Image classification data set "makes" (nazarlielmaddin/vehicle-recognizer on GitHub). Class labels (34): BAIC, BMW, BYD, Bentley, Changan, Chery, Chevrolet, DFSK, Ford, GAC, Geely, GWM, HOWO, Haval, Honda, Hyundai, Infiniti, Jeep, Kia, Lada, Land Rover, Lexus, Li Auto, Lynk, Lynk and Co, Mazda, Mercedes-Benz, Mitsubishi, Nissan, Porsche, Soueast, Toyota, Volkswagen, Zeekr.

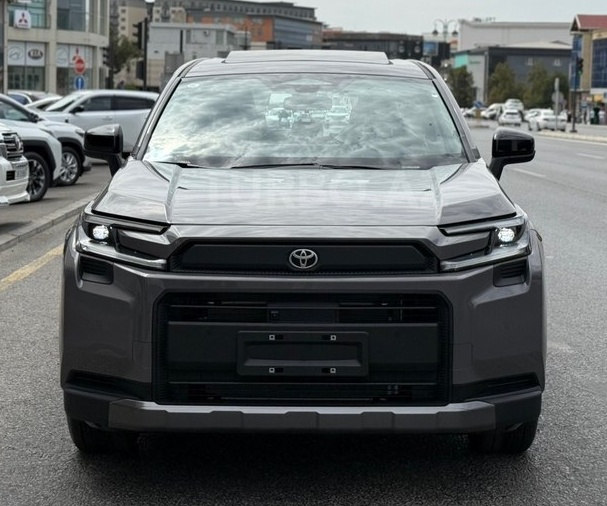
Label: Toyota

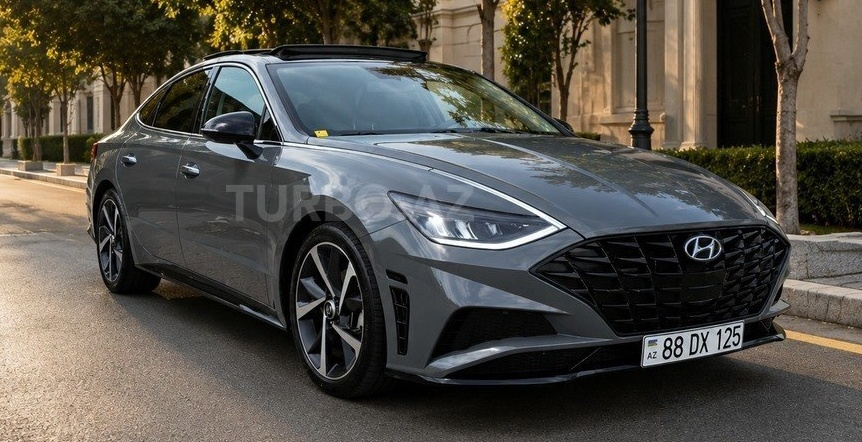
Label: Hyundai

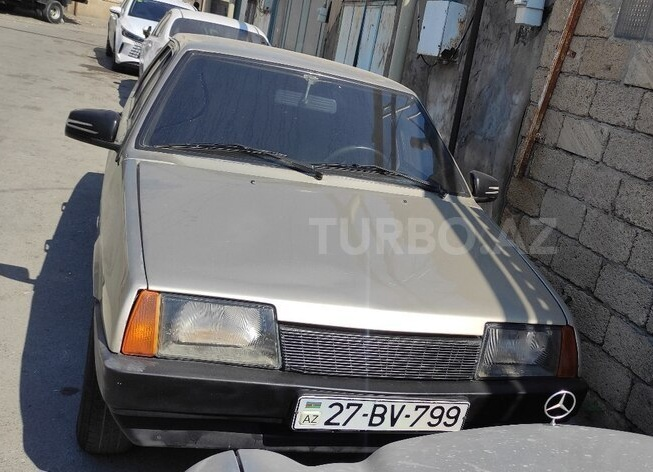
Label: Lada

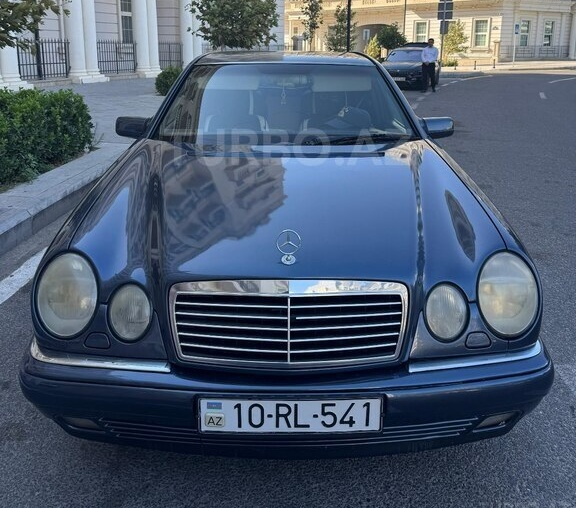
Label: Mercedes-Benz

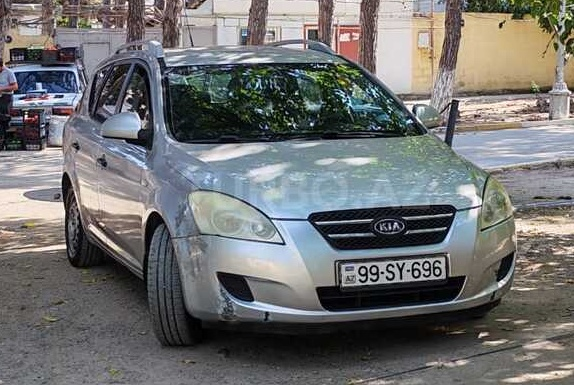
Label: Kia

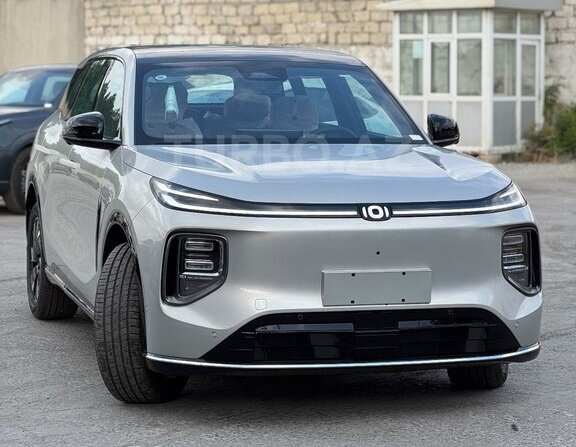
Label: Changan
